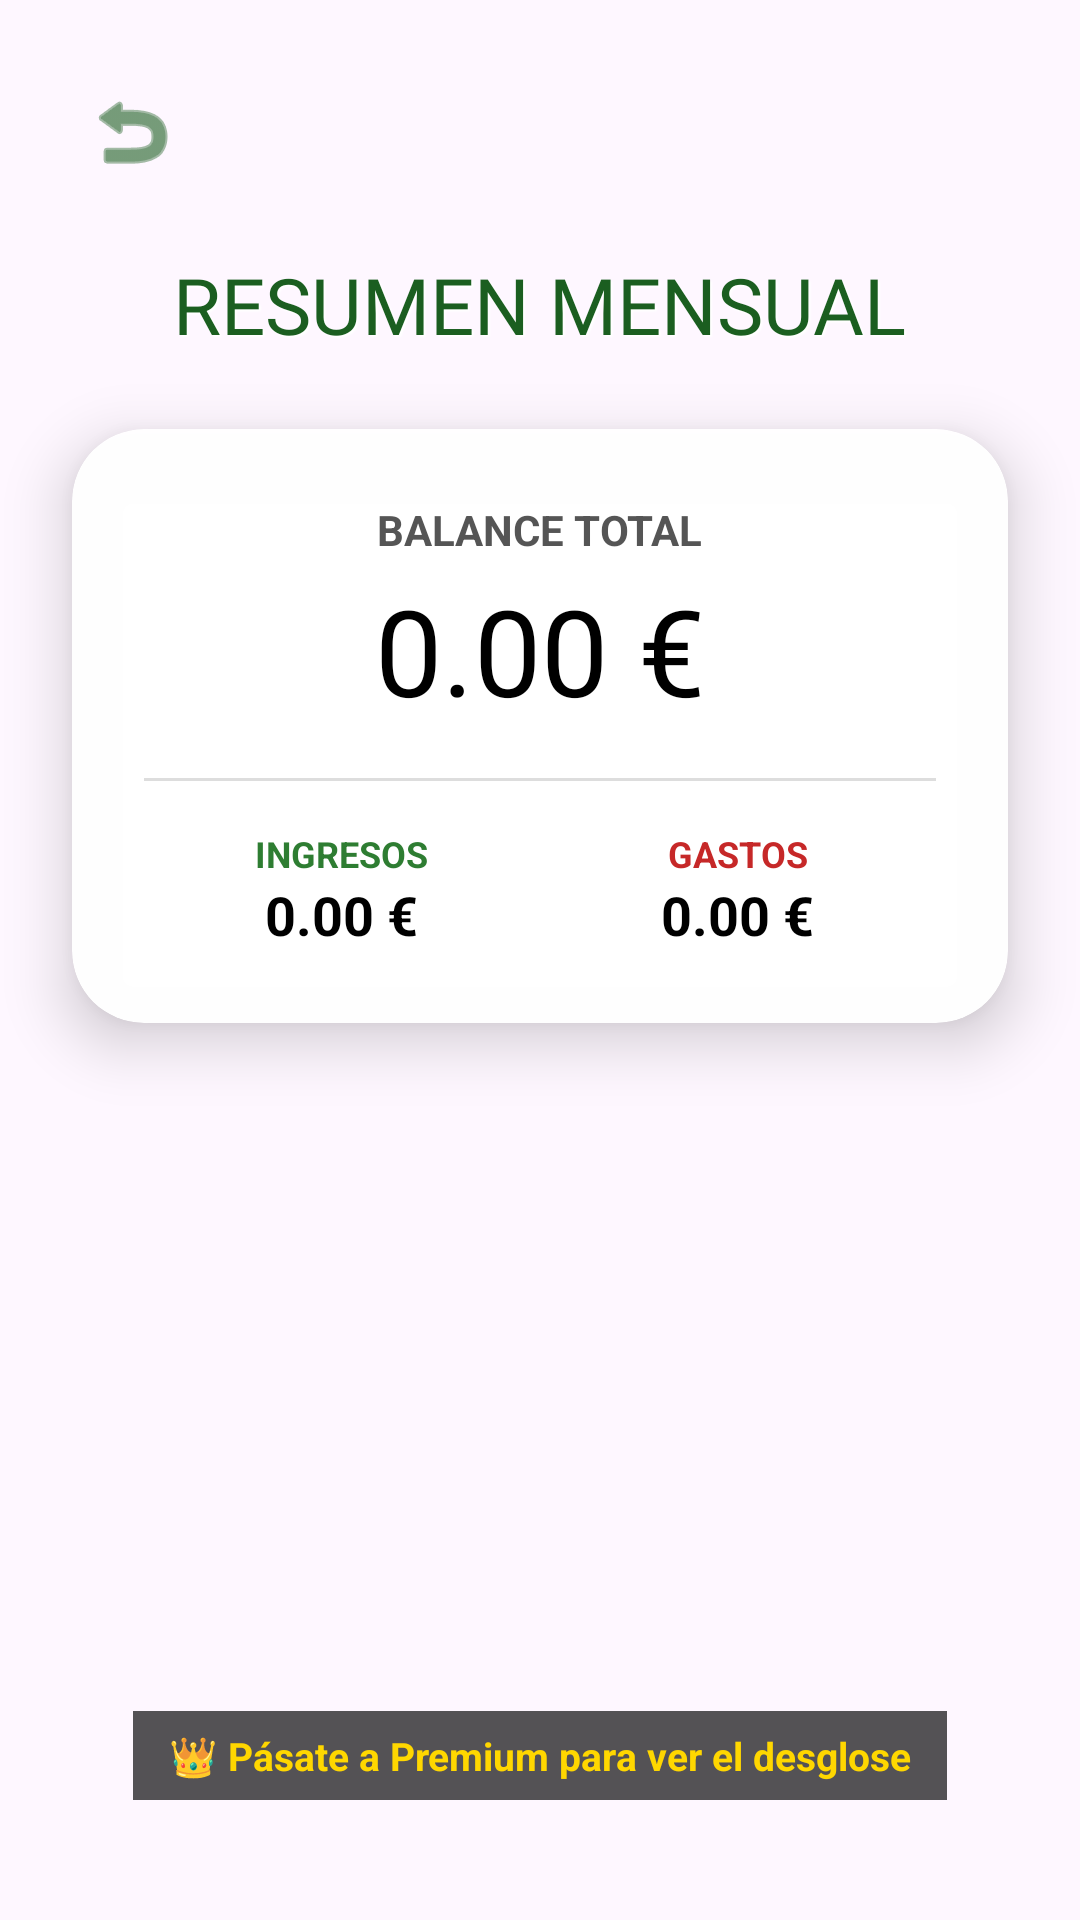

Produce the Android XML layout that renders to this screen, including the resource entries it uses.
<!-- AndroidManifest.xml: application theme Theme.Pecunia -->
<!-- res/layout/activity_resumen_basico.xml -->
<?xml version="1.0" encoding="utf-8"?>
<androidx.constraintlayout.widget.ConstraintLayout xmlns:android="http://schemas.android.com/apk/res/android"
    xmlns:app="http://schemas.android.com/apk/res-auto"
    android:layout_width="match_parent"
    android:layout_height="match_parent"
    android:background="@drawable/resumenbueno">

    <ImageButton
        android:id="@+id/btnVolverResumenBasico"
        android:layout_width="56dp"  android:layout_height="56dp"
        android:layout_margin="16dp"
        android:padding="12dp"       android:elevation="10dp"     android:background="?android:attr/selectableItemBackgroundBorderless"
        android:contentDescription="Volver"
        android:scaleType="fitCenter"
        android:src="@android:drawable/ic_menu_revert"
        app:layout_constraintStart_toStartOf="parent"
        app:layout_constraintTop_toTopOf="parent"
        app:tint="#1B5E20" />

    <TextView
        android:id="@+id/tvTituloResumen"
        android:layout_width="wrap_content"
        android:layout_height="wrap_content"
        android:layout_marginTop="12dp"
        android:fontFamily="@font/anton"
        android:text="RESUMEN MENSUAL"
        android:textColor="#1B5E20"
        android:textSize="26sp"
        android:shadowColor="#FFFFFF"
        android:shadowDx="2"
        android:shadowDy="2"
        android:shadowRadius="1"
        app:layout_constraintEnd_toEndOf="parent"
        app:layout_constraintStart_toStartOf="parent"
        app:layout_constraintTop_toBottomOf="@id/btnVolverResumenBasico" />

    <androidx.cardview.widget.CardView
        android:id="@+id/cardPrincipal"
        android:layout_width="0dp"
        android:layout_height="wrap_content"
        android:layout_marginHorizontal="24dp"
        android:layout_marginTop="24dp"
        app:cardBackgroundColor="#F9FFFFFF"
        app:cardCornerRadius="24dp"
        app:cardElevation="12dp"
        app:layout_constraintEnd_toEndOf="parent"
        app:layout_constraintStart_toStartOf="parent"
        app:layout_constraintTop_toBottomOf="@id/tvTituloResumen">

        <LinearLayout
            android:layout_width="match_parent"
            android:layout_height="wrap_content"
            android:gravity="center"
            android:orientation="vertical"
            android:padding="24dp">

            <TextView
                android:layout_width="wrap_content"
                android:layout_height="wrap_content"
                android:text="BALANCE TOTAL"
                android:textColor="#555555"
                android:textSize="14sp"
                android:textStyle="bold" />

            <TextView
                android:id="@+id/tvBalanceTotal"
                android:layout_width="wrap_content"
                android:layout_height="wrap_content"
                android:layout_marginTop="4dp"
                android:fontFamily="@font/bakbak_one"
                android:text="0.00 €"
                android:textColor="#000000"
                android:textSize="40sp" />

            <View
                android:layout_width="match_parent"
                android:layout_height="1dp"
                android:layout_marginVertical="16dp"
                android:background="#DDDDDD" />

            <LinearLayout
                android:layout_width="match_parent"
                android:layout_height="wrap_content"
                android:orientation="horizontal"
                android:weightSum="2">

                <LinearLayout
                    android:layout_width="0dp"
                    android:layout_height="wrap_content"
                    android:layout_weight="1"
                    android:gravity="center"
                    android:orientation="vertical">
                    <TextView
                        android:layout_width="wrap_content"
                        android:layout_height="wrap_content"
                        android:text="INGRESOS"
                        android:textColor="#2E7D32"
                        android:textSize="12sp"
                        android:textStyle="bold" />
                    <TextView
                        android:id="@+id/tvTotalIngresosBasico"
                        android:layout_width="wrap_content"
                        android:layout_height="wrap_content"
                        android:text="0.00 €"
                        android:textColor="#000000"
                        android:textSize="18sp"
                        android:textStyle="bold" />
                </LinearLayout>

                <LinearLayout
                    android:layout_width="0dp"
                    android:layout_height="wrap_content"
                    android:layout_weight="1"
                    android:gravity="center"
                    android:orientation="vertical">
                    <TextView
                        android:layout_width="wrap_content"
                        android:layout_height="wrap_content"
                        android:text="GASTOS"
                        android:textColor="#C62828"
                        android:textSize="12sp"
                        android:textStyle="bold" />
                    <TextView
                        android:id="@+id/tvTotalGastosBasico"
                        android:layout_width="wrap_content"
                        android:layout_height="wrap_content"
                        android:text="0.00 €"
                        android:textColor="#000000"
                        android:textSize="18sp"
                        android:textStyle="bold" />
                </LinearLayout>
            </LinearLayout>
        </LinearLayout>
    </androidx.cardview.widget.CardView>

    <TextView
        android:id="@+id/tvAvisoPremium"
        android:layout_width="wrap_content"
        android:layout_height="wrap_content"
        android:layout_marginBottom="40dp"
        android:background="#AA000000"
        android:paddingHorizontal="12dp"
        android:paddingVertical="6dp"
        android:text="👑 Pásate a Premium para ver el desglose"
        android:textColor="#FFD700"
        android:textSize="13sp"
        android:textStyle="bold"
        app:layout_constraintBottom_toBottomOf="parent"
        app:layout_constraintEnd_toEndOf="parent"
        app:layout_constraintStart_toStartOf="parent" />

</androidx.constraintlayout.widget.ConstraintLayout>
<!-- resources referenced by this layout -->
<resources>
  <style name="Theme.Pecunia" parent="Base.Theme.Pecunia" />
  <style name="Base.Theme.Pecunia" parent="Theme.Material3.DayNight.NoActionBar">
          
          
      </style>
</resources>
